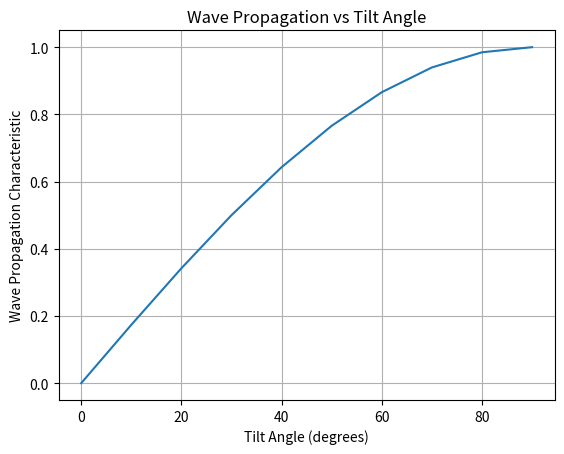

This chart was generated by the following Python code:
import numpy as np
import matplotlib.pyplot as plt

# Define tilt angles and corresponding wave propagation characteristics
tilt_angles = np.linspace(0, 90, 10)
wave_characteristics = np.sin(np.radians(tilt_angles))  # Example function

plt.plot(tilt_angles, wave_characteristics)
plt.title('Wave Propagation vs Tilt Angle')
plt.xlabel('Tilt Angle (degrees)')
plt.ylabel('Wave Propagation Characteristic')
plt.grid()
plt.show()

# Further analysis and data processing can be added here.